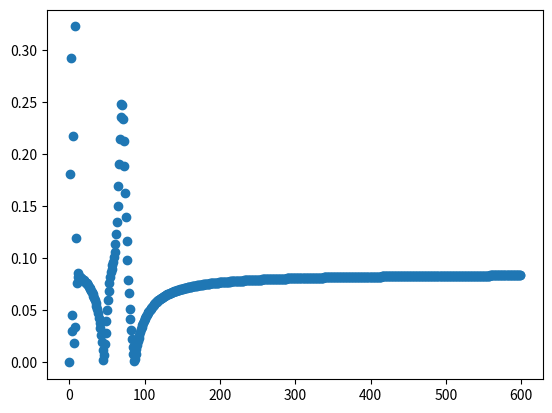

The script that saved this image:
"""A simple MLP to solve XOR."""
import matplotlib.pyplot as plt
import numpy as np
import sys
from scipy.special import expit
from numpy import linalg as LA
import math


this = sys.modules[__name__]

# X = np.array([[0, 0], [0, 1], [1, 0], [1, 1]])
this.X = np.array([[0, 0, 1], [0, 1, 1], [1, 0, 1], [1, 1, 1]])
this.y = np.array([[0], [1], [1], [0]])

this.X_size = this.X.shape[0]

this.z_2 = np.empty((4, 4))
this.z_3 = np.empty((4, 1))

this.a_1 = np.empty((4, 3))
this.a_2 = np.empty((4, 4))
this.a_3 = np.empty((4, 1))

this.learning_rates = [0.1, 0.001, 10, 100]


def relu(x):
    """Calculate the RELU activation."""
    # return np.maximum(input_value, 0)
    return 1. * (x > 0)


def sigmoid(s):
    """Calculate sigmoid activation values."""
    # return 1 / (1 + np.exp(-s))
    return expit(s)


def derivative_sigmoid(x):
    """Calculate the derivative of sigmoid activation function."""
    return sigmoid(x) * (1 - sigmoid(x))


def forward_pass(W_1, W_2):
    """Forward propagation through the network."""
    this.a_1 = this.X

    this.z_2 = np.dot(this.a_1, W_1)
    this.a_2 = sigmoid(this.z_2)

    this.z_3 = np.dot(this.a_2, W_2)
    this.a_3 = sigmoid(this.z_3)

    return this.a_3


def predict(X, W_1, W_2):
    """Forward propagation through the network."""
    this.a_1 = X

    this.z_2 = np.dot(this.a_1, W_1)
    this.a_2 = sigmoid(this.z_2)

    this.z_3 = np.dot(this.a_2, W_2)
    this.a_3 = sigmoid(this.z_3)

    return this.a_3


def backprop(y_hat, W_1, W_2):
    """Backpropagation algorithm."""
    error_3 = np.subtract(y_hat, this.y)
    delta_3 = np.multiply(error_3, derivative_sigmoid(this.z_3))
    # delta_3 = np.multiply(error_3, derivative_sigmoid(this.a_3))

    error_2 = delta_3.dot(W_2.T)
    delta_2 = np.multiply(error_2, derivative_sigmoid(this.z_2))
    # delta_2 = np.multiply(error_2, derivative_sigmoid(this.a_2))

    dj_w1 = this.a_1.T.dot(delta_2)
    dj_w2 = this.a_2.T.dot(delta_3)

    return [dj_w1, dj_w2]


def loss(predicted, actual):
    return (np.abs(predicted - actual)).mean()


def derivative_relu(x):
    return 1. * (x > 0)


def gd(learn_rates, epochs):
    this.w_1_rate_0 = np.random.uniform(0, 1, (3, 4))
    this.w_2_rate_0 = np.random.uniform(0, 1, (4, 1))

    this.alpha = []
    this.beta = []

    i = 0

    this.w_1_t = np.zeros((epochs, 3, 4))
    this.w_1_t[i] = this.w_1_rate_0

    this.w_2_t = np.zeros((epochs, 4, 1))
    this.w_2_t[i] = this.w_2_rate_0

    while i < epochs:
        this.fp_rate_0 = forward_pass(this.w_1_rate_0, this.w_2_rate_0)
        [dw_1_rate_0, dw_2_rate_0] = backprop(this.fp_rate_0, this.w_1_rate_0,
                                              this.w_2_rate_0)

        this.w_1_rate_0_new = learn_rates[0] * dw_1_rate_0
        this.w_1_t[i] = this.w_1_rate_0_new
        this.w_1_rate_0 -= this.w_1_rate_0_new

        this.w_2_rate_0_new = learn_rates[0] * dw_2_rate_0
        this.w_2_t[i] = this.w_2_rate_0_new
        this.w_2_rate_0 -= this.w_2_rate_0_new

        new_fp = forward_pass(this.w_1_rate_0, this.w_2_rate_0)
        loss_val = loss(new_fp, this.y)

        if i % 1000:
            print(loss_val)

        i += 1

    return [this.w_1_rate_0, this.w_2_rate_0]


def plot(W_1, W_2):
    alpha = []
    beta = []

    diff_u_w_1 = np.subtract(this.w_1_t, this.w_1_t[0])
    diff_u_w_2 = np.subtract(this.w_2_t, this.w_2_t[0])

    u_w_1_direction = np.subtract(W_1, this.w_1_t[0])
    u_w_2_direction = np.subtract(W_2, this.w_2_t[0])

    u_w_1 = u_w_1_direction / LA.norm(u_w_1_direction)
    u_w_2 = u_w_2_direction / LA.norm(u_w_2_direction)

    alpha_w_1 = np.einsum('ijk,km->ijm', np.swapaxes(diff_u_w_1, 1, 2), u_w_1)
    alpha_w_2 = np.einsum('ijk,km->ijm', np.swapaxes(diff_u_w_2, 1, 2), u_w_2)

    # alpha.append(LA.norm(alpha_w_1, axis=(1, 2)) + LA.norm(alpha_w_2, axis=(1, 2)))
    alpha.append(LA.norm(alpha_w_2, axis=(1, 2)))

    diff_v_w_1 = this.w_1_t - this.w_1_t[0] - np.einsum('km,ijm->ikm', u_w_1, alpha_w_1)
    diff_v_w_2 = this.w_2_t - this.w_2_t[0] - np.einsum('km,ijm->ikm', u_w_2, alpha_w_2)

    v_w_1 = diff_v_w_1 / LA.norm(diff_v_w_1)
    v_w_2 = diff_v_w_2 / LA.norm(diff_v_w_2)

    beta_w_1 = np.einsum('ijk,ikm->imj', diff_v_w_1, np.swapaxes(v_w_1, 1, 2))
    beta_w_2 = np.einsum('ijk,ikm->imj', diff_v_w_2, np.swapaxes(v_w_2, 1, 2))

    beta.append(LA.norm(beta_w_1, axis=(1, 2)) + LA.norm(beta_w_2, axis=(1, 2)))
    #beta.append(LA.norm(beta_w_1, axis=(1, 2)))

    plt.scatter(np.arange(0, 600), alpha)
    plt.show()


if __name__ == '__main__':
    [w_1, w_2] = gd([10], epochs=600)
    plot(w_1, w_2)
